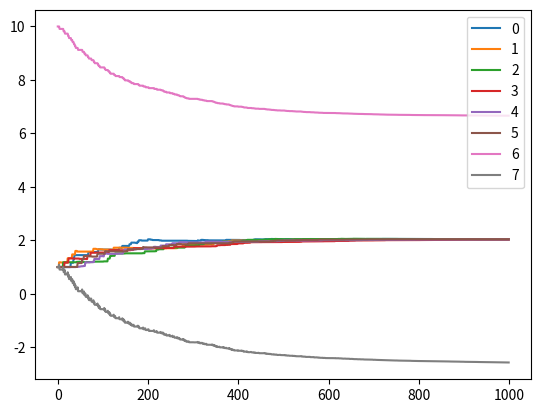

This figure's Python source:
from collections import defaultdict
import numpy as np
import random
import matplotlib.pyplot as plt

class BairdMarkovProcess():
    def __init__(self):
        self.states = 7
        

    def step(self):
        
        if random.random() < 6/7:
            next_state = random.randint(0, self.states - 1)
            action = 0
        else:
            next_state = self.states - 1
            action = 1

        return action, next_state
    
class OffPolicy:
    initial_W = np.array([1,1,1,1,1,1,10,1])
    def __init__(self, alpha=0.01, gamma=0.99):
        self.alpha = alpha
        self.gamma = gamma
        self.W = self.initial_W
        self.X = np.array([
            [2,0,0,0,0,0,0,1],
            [0,2,0,0,0,0,0,1],
            [0,0,2,0,0,0,0,1],
            [0,0,0,2,0,0,0,1],
            [0,0,0,0,2,0,0,1],
            [0,0,0,0,0,2,0,1],
            [0,0,0,0,0,0,1,2],
            ])

    def Q(self, state, action):
        return self.W.T @ self.X[state]

    def update(self, state, next_state, action):
        delta = self.gamma * np.max((self.Q(next_state, 0), self.Q(next_state, 1))) - self.Q(state, action)
        self.W = self.W + self.alpha * delta * self.X[state]
        print()

    def reset(self):
        self.W = self.initial_W

def game(agent):
    EXPERIMENT = 1
    HIST = []
    # set env the one in Figure 8.2 of the book
    env = BairdMarkovProcess()
    for experiment in range(EXPERIMENT):
        agent.reset()
        print(f'experiment {experiment}')
        hist = []
        state = random.randint(0, env.states - 1)
        for step in range(1000):
            action, next_state = env.step()
            # direct learn
            agent.update(state, next_state, action)
            state = next_state
            hist.append(agent.W)
        HIST.append(hist)
    HIST = np.mean(HIST, axis = 0)
    return HIST

hist = game(OffPolicy())
plt.plot(hist)
plt.legend(list(range(0,8)))
plt.show()